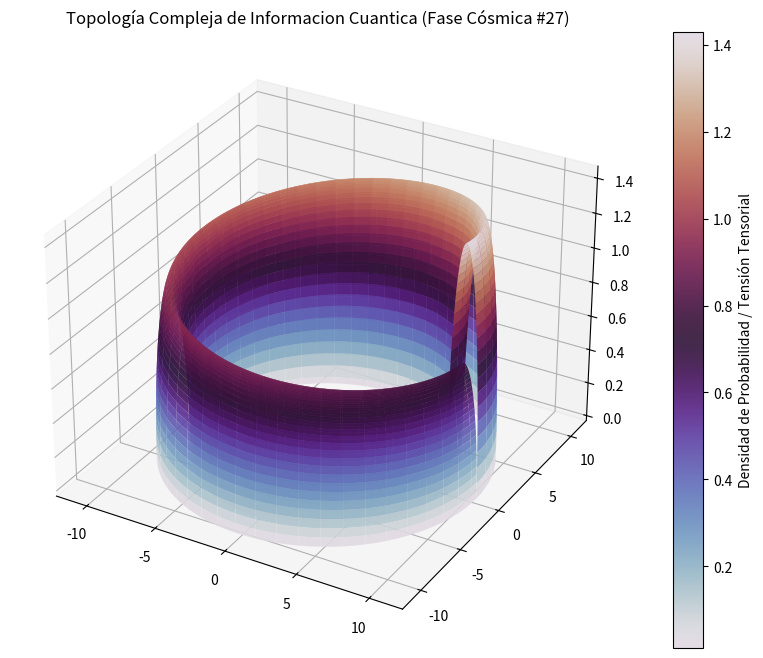

Write Python code to recreate this figure.
%matplotlib inline
# Simulación Cósmica: Informacion Cuantica - Variante 27
import numpy as np
import matplotlib.pyplot as plt
from mpl_toolkits.mplot3d import Axes3D

# Parámetros Físicos Cuánticos/Relativistas
alpha = 9.613
beta = 1.077
gamma = 1.439

u = np.linspace(0, 2 * np.pi, 100)
v = np.linspace(0, np.pi, 100)
U, V = np.meshgrid(u, v)

# Topología Espacio-Temporal Avanzada (Fase Cósmica)
X = (alpha + beta * np.cos(V)) * np.cos(U)
Y = (alpha + beta * np.cos(V)) * np.sin(U)
Z = gamma * np.sin(V) * np.exp(-U/10)

fig = plt.figure(figsize=(12, 8))
ax = fig.add_subplot(111, projection='3d')
surf = ax.plot_surface(X, Y, Z, cmap='twilight', edgecolor='none', alpha=0.9)

fig.colorbar(surf, ax=ax, label='Densidad de Probabilidad / Tensión Tensorial')
plt.title(r'Topología Compleja de Informacion Cuantica (Fase Cósmica #27)')
plt.show()
